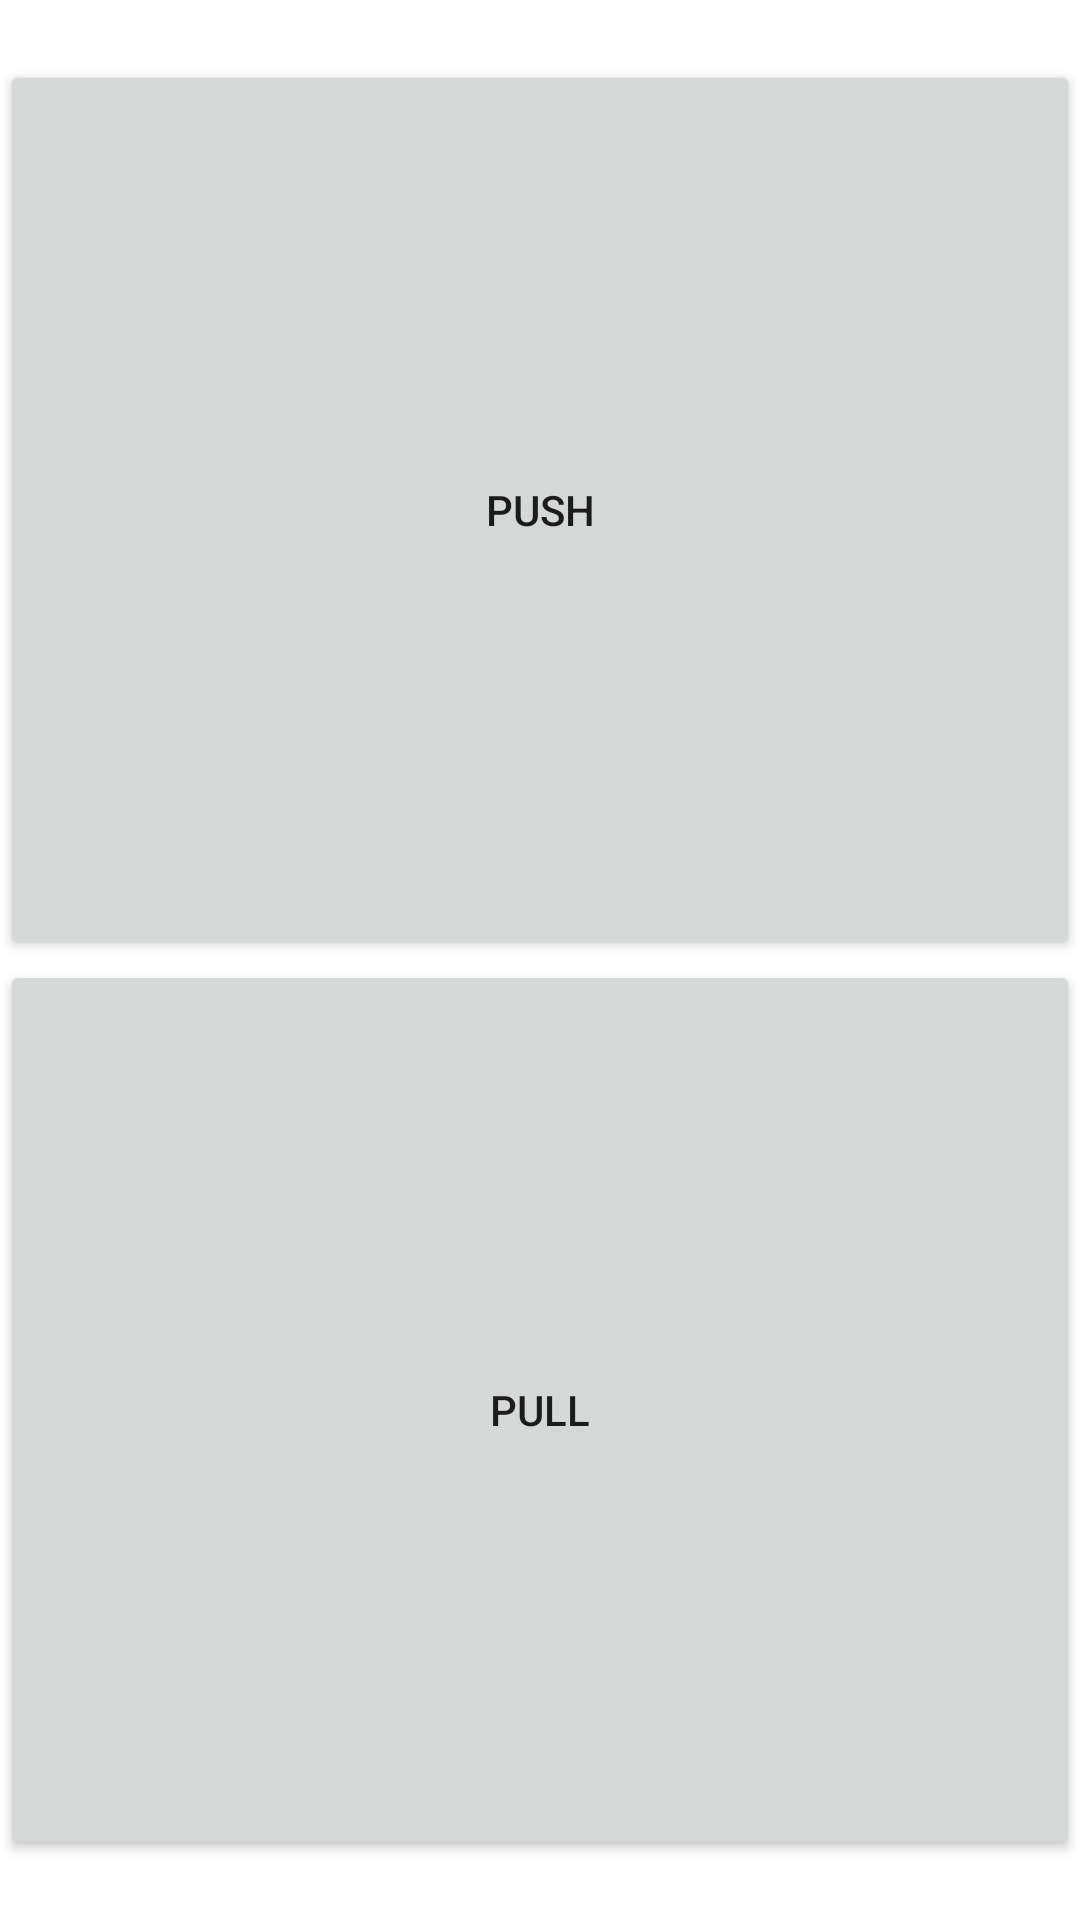

Layout XML and referenced resources for this Android screen:
<!-- AndroidManifest.xml: application theme Theme.GymTracker -->
<!-- res/layout/activity_main.xml -->
<?xml version="1.0" encoding="utf-8"?>
<LinearLayout xmlns:android="http://schemas.android.com/apk/res/android"
    xmlns:app="http://schemas.android.com/apk/res-auto"
    xmlns:tools="http://schemas.android.com/tools"
    android:layout_width="match_parent"
    android:layout_height="match_parent"
    tools:context=".MainActivity"
    android:orientation="vertical"
    android:gravity="center">

    <Button
        android:layout_width="match_parent"
        android:layout_height="300dp"
        android:onClick="getPush"
        android:text="Push"/>
     <Button
        android:layout_width="match_parent"
        android:layout_height="300dp"
        android:onClick="getPull"
        android:text="Pull"/>

</LinearLayout>
<!-- resources referenced by this layout -->
<resources>
  <style name="Theme.GymTracker" parent="Theme.MaterialComponents.DayNight.DarkActionBar">
          
          <item name="colorPrimary">@color/purple_500</item>
          <item name="colorPrimaryVariant">@color/purple_700</item>
          <item name="colorOnPrimary">@color/white</item>
          
          <item name="colorSecondary">@color/teal_200</item>
          <item name="colorSecondaryVariant">@color/teal_700</item>
          <item name="colorOnSecondary">@color/black</item>
          
          <item name="android:statusBarColor" tools:targetApi="l">?attr/colorPrimaryVariant</item>
          
      </style>
  <color name="purple_500">#FF6200EE</color>
  <color name="purple_700">#FF3700B3</color>
  <color name="white">#FFFFFFFF</color>
  <color name="teal_200">#FF03DAC5</color>
  <color name="teal_700">#FF018786</color>
  <color name="black">#FF000000</color>
</resources>
